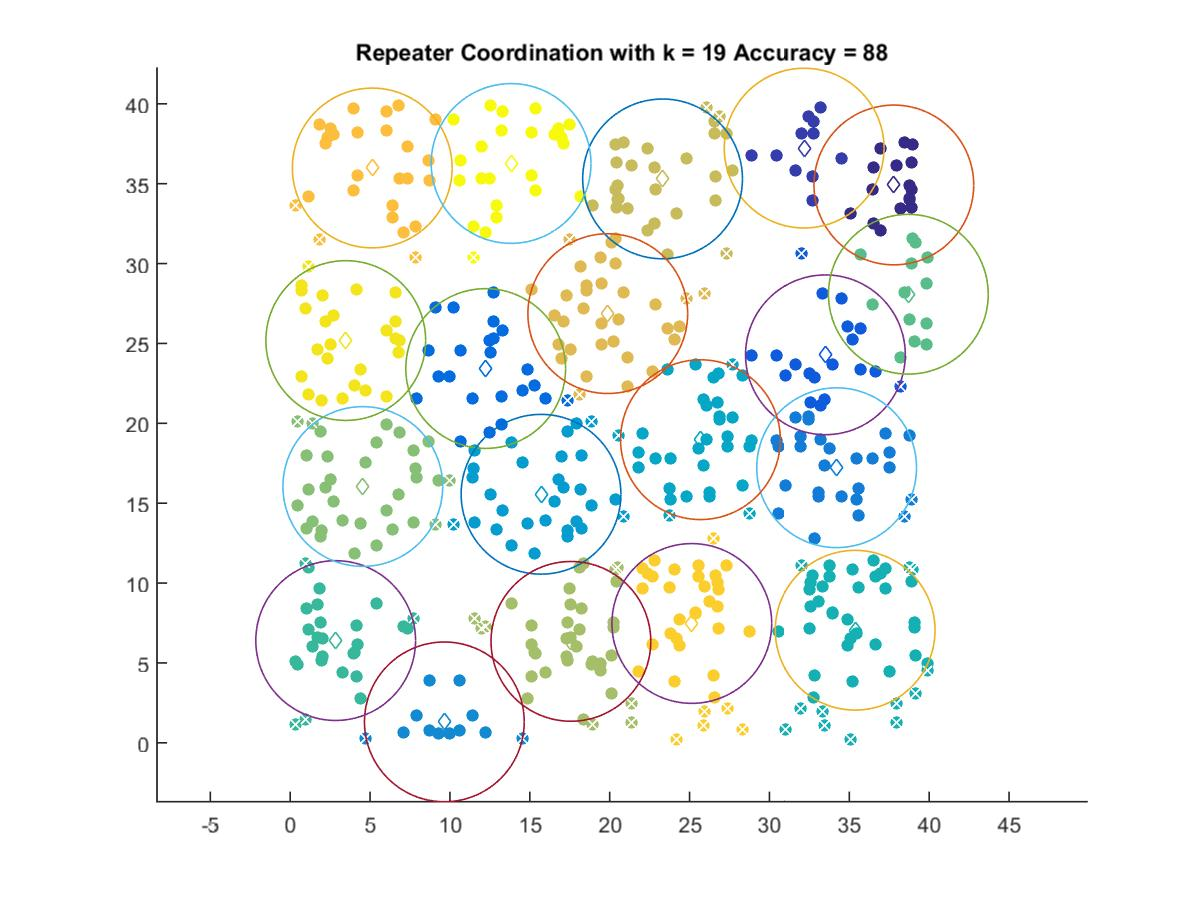

Data behind this chart, as committed beside it:
37.787, 34.922
32.17, 37.23
33.51, 24.29
12.24, 23.43
34.21, 17.22
9.649, 1.311
15.7, 15.56
25.68, 18.98
35.37, 7.049
2.846, 6.4
38.7, 28.08
4.545, 16.05
17.57, 6.351
23.31, 35.3
19.88, 26.87
5.135, 35.98
25.14, 7.47
3.478, 25.18
13.83, 36.27
